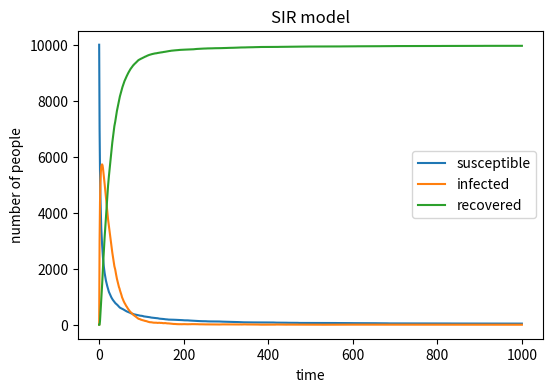

Python code for this plot:
# -*- coding: utf-8 -*-
"""
Created on Wed May  8 09:12:45 2019

[redacted]
"""
# import necessary libraries 
import numpy as np 
import matplotlib . pyplot as plt
a=9999
b=1
c=0
N=10000
inf_pro=0.3
rec_pro=0.05
sus=np.array([a])
inf=np.array([b])
rec=np.array([c])
for m in range(1,1001):
    d=np.random.choice(range(2),a,p=[inf_pro*a/N,1-inf_pro*a/N])
    e=np.random.choice(range(2),b,p=[rec_pro,1-rec_pro])
    ninf=np.sum(d==0)
    nrec=np.sum(e==0)
    a-=ninf
    b=b+ninf-nrec
    c+=nrec
    sus=np.append(sus,a)
    inf=np.append(inf,b)
    rec=np.append(rec,c)
# plot results
plt.figure ( figsize =(6 ,4) , dpi=150)
plt.title('SIR model')
plt.plot(sus, label='susceptible')
plt.plot(inf, label='infected')
plt.plot(rec,  label='recovered')
plt.legend() 
plt.xlabel('time')
plt.ylabel('number of people')
plt.show()